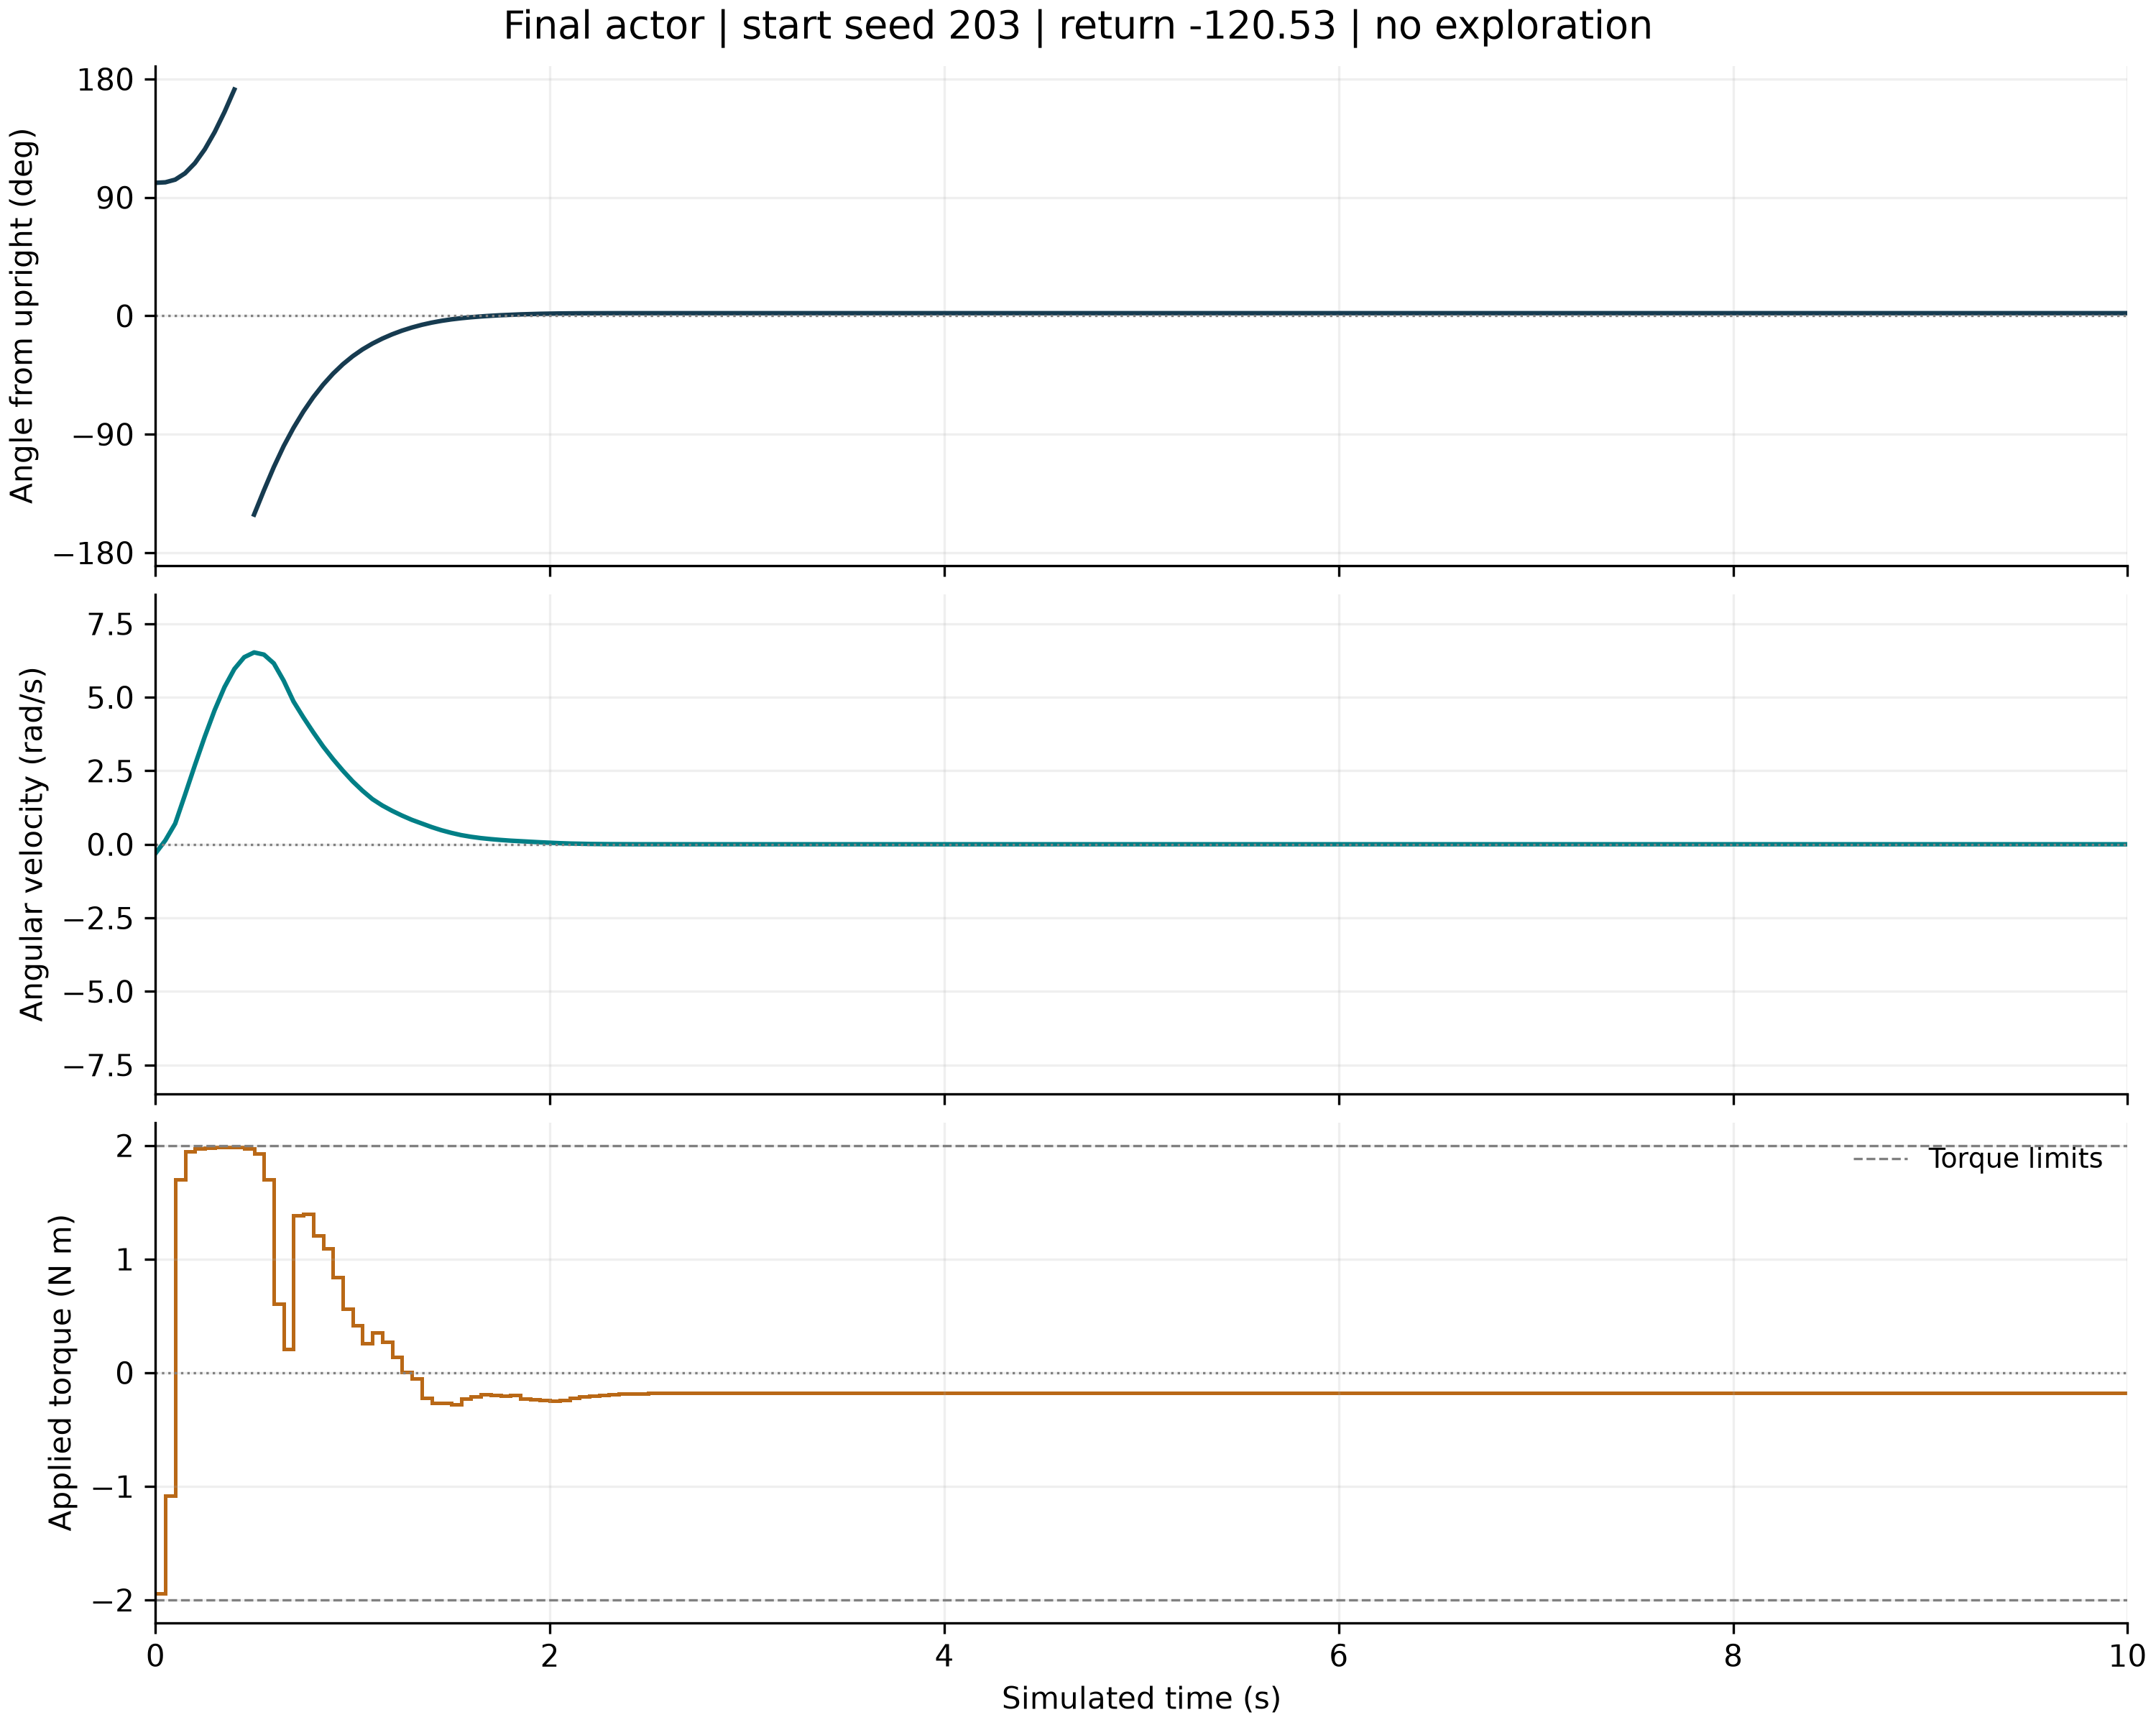

The data file committed next to this chart (first rows):
time_s, wrapped_angle_rad, angular_velocity_rad_s, torque_for_next_interval_nm, reward_for_next_transition
0.0, 1.765, -0.3114, -1.945, -3.129
0.05, 1.772, 0.1328, -1.085, -3.142
0.1, 1.807, 0.7049, 1.701, -3.318
0.15, 1.892, 1.689, 1.946, -3.867
0.2, 2.026, 2.693, 1.97, -4.834
0.25, 2.209, 3.662, 1.982, -6.226
0.3, 2.437, 4.561, 1.988, -8.025
0.35, 2.705, 5.345, 1.987, -10.18
0.4, 3.003, 5.961, 1.984, -12.57
0.45, -2.962, 6.362, 1.97, -12.83
0.5, -2.636, 6.524, 1.926, -11.21
0.55, -2.314, 6.45, 1.698, -9.516
0.6, -2.006, 6.152, 0.6087, -7.81
0.65, -1.728, 5.564, 0.2099, -6.081
0.7, -1.485, 4.854, 1.384, -4.564
0.75, -1.269, 4.315, 1.4, -3.475
0.8, -1.079, 3.808, 1.207, -2.616
0.85, -0.9127, 3.328, 1.096, -1.942
0.9, -0.7677, 2.899, 0.8414, -1.431
0.95, -0.6424, 2.505, 0.5625, -1.04
1.0, -0.5355, 2.14, 0.4165, -0.7448
1.05, -0.4445, 1.82, 0.2586, -0.5287
1.1, -0.3677, 1.536, 0.3541, -0.3712
1.15, -0.3017, 1.319, 0.2741, -0.2652
1.2, -0.2448, 1.138, 0.1364, -0.1894
1.25, -0.196, 0.9764, 0.002589, -0.1337
1.3, -0.1545, 0.8307, -0.05128, -0.09287
1.35, -0.1191, 0.7076, -0.2212, -0.0643
1.4, -0.08982, 0.5853, -0.2687, -0.0424
1.45, -0.06593, 0.4777, -0.2652, -0.02724
1.5, -0.04651, 0.3886, -0.2786, -0.01734
1.55, -0.03091, 0.3119, -0.2264, -0.01073
1.6, -0.01817, 0.2548, -0.2069, -0.006864
1.65, -0.007667, 0.2101, -0.1907, -0.004509
1.7, 0.00112, 0.1757, -0.1956, -0.003128
1.75, 0.008482, 0.1472, -0.2014, -0.002281
1.8, 0.01465, 0.1234, -0.1972, -0.001776
1.85, 0.01989, 0.1048, -0.2299, -0.001547
1.9, 0.02415, 0.08522, -0.2332, -0.001364
1.95, 0.02757, 0.06835, -0.2426, -0.001286
2.0, 0.0302, 0.05264, -0.2488, -0.001251
2.05, 0.0321, 0.03797, -0.2388, -0.001232
2.1, 0.03341, 0.02622, -0.2248, -0.001236
2.15, 0.03429, 0.01755, -0.212, -0.001251
2.2, 0.03486, 0.01147, -0.2017, -0.001269
2.25, 0.03523, 0.007357, -0.1942, -0.001284
2.3, 0.03546, 0.004643, -0.189, -0.001295
2.35, 0.03561, 0.002891, -0.1854, -0.001303
2.4, 0.0357, 0.001778, -0.1831, -0.001308
2.45, 0.03575, 0.001082, -0.1816, -0.001311
2.5, 0.03578, 0.0006524, -0.1806, -0.001313
2.55, 0.0358, 0.0003895, -0.18, -0.001314
2.6, 0.03581, 0.0002305, -0.1797, -0.001315
2.65, 0.03582, 0.0001352, -0.1794, -0.001315
2.7, 0.03582, 7.858520257286727e-05, -0.1793, -0.001316
2.75, 0.03583, 4.527082637650892e-05, -0.1792, -0.001316
2.8, 0.03583, 2.5746796382009052e-05, -0.1792, -0.001316
2.85, 0.03583, 1.4620350157201756e-05, -0.1791, -0.001316
2.9, 0.03583, 8.175397852028254e-06, -0.1791, -0.001316
2.95, 0.03583, 4.501478542806581e-06, -0.1791, -0.001316
... 141 more rows
